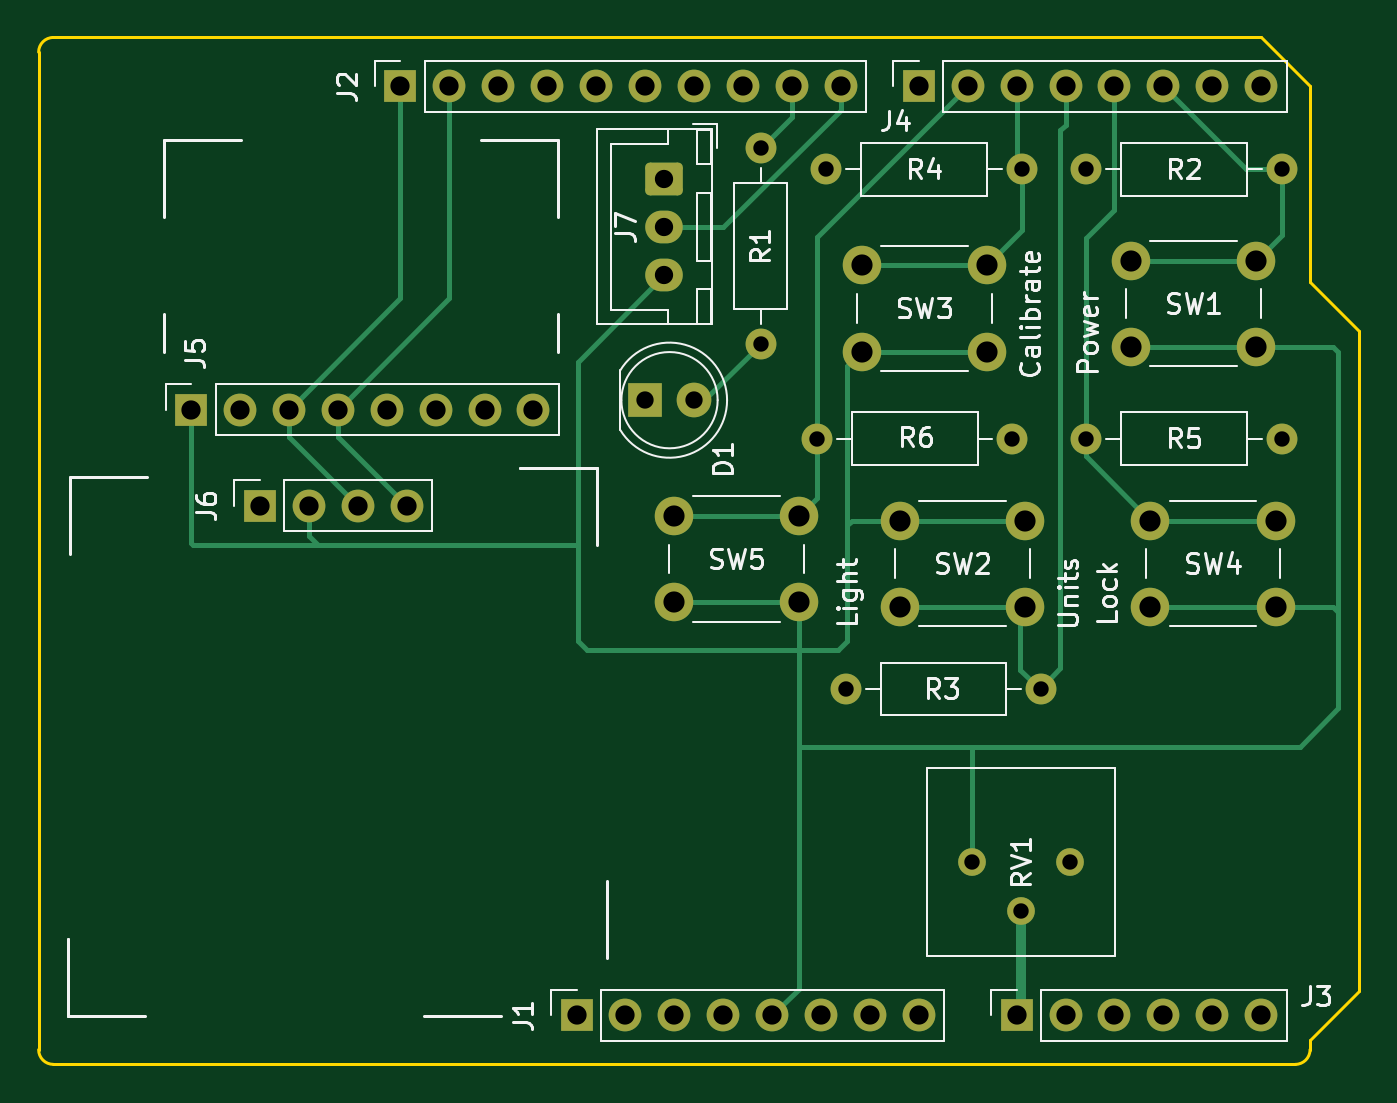
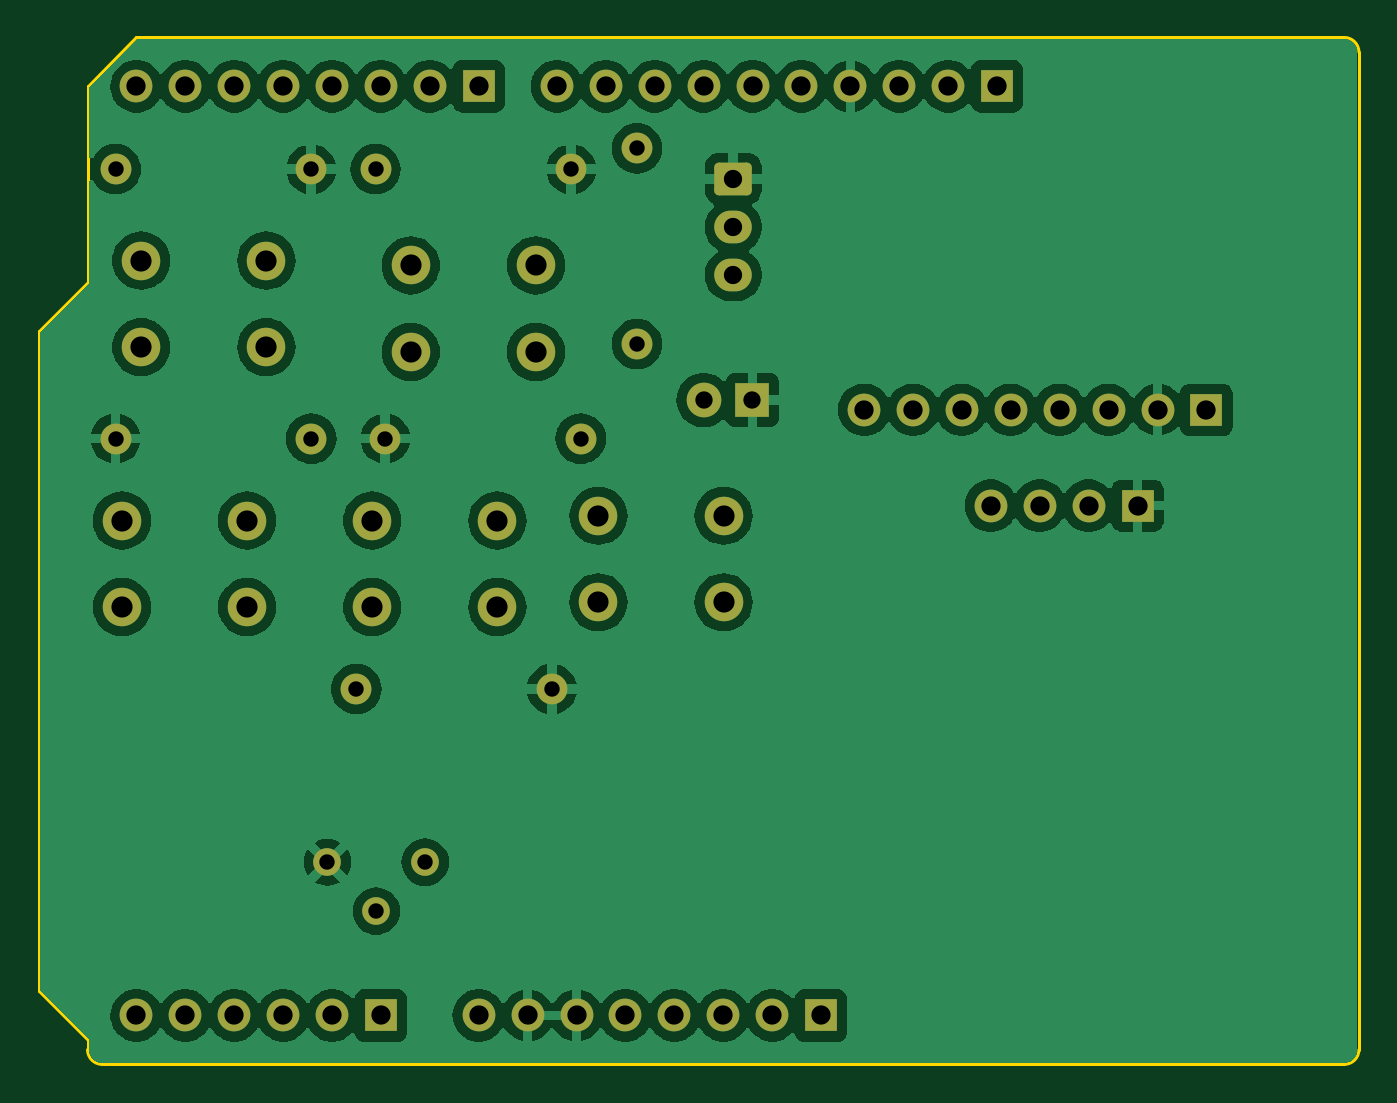
Circuit board: 11 layer files. Board 68.6 x 53.3 mm.
- bottom_copper: Uno_Shield_ThermoPro-B_Cu.gbr (137523 bytes)
- bottom_mask: Uno_Shield_ThermoPro-B_Mask.gbr (3945 bytes)
- paste: Uno_Shield_ThermoPro-B_Paste.gbr (463 bytes)
- bottom_silk: Uno_Shield_ThermoPro-B_Silkscreen.gbr (464 bytes)
- outline: Uno_Shield_ThermoPro-Edge_Cuts.gbr (1170 bytes)
- top_copper: Uno_Shield_ThermoPro-F_Cu.gbr (11142 bytes)
- top_mask: Uno_Shield_ThermoPro-F_Mask.gbr (3945 bytes)
- paste: Uno_Shield_ThermoPro-F_Paste.gbr (463 bytes)
- top_silk: Uno_Shield_ThermoPro-F_Silkscreen.gbr (41756 bytes)
- drill: Uno_Shield_ThermoPro-NPTH.drl (265 bytes)
- drill: Uno_Shield_ThermoPro-PTH.drl (1835 bytes)

=== bottom_copper: Uno_Shield_ThermoPro-B_Cu.gbr (137523 bytes, source omitted) ===
=== bottom_mask: Uno_Shield_ThermoPro-B_Mask.gbr ===
%TF.GenerationSoftware,KiCad,Pcbnew,8.0.8*%
%TF.CreationDate,2025-02-02T20:20:46-07:00*%
%TF.ProjectId,Uno_Shield_ThermoPro,556e6f5f-5368-4696-956c-645f54686572,rev?*%
%TF.SameCoordinates,Original*%
%TF.FileFunction,Soldermask,Bot*%
%TF.FilePolarity,Negative*%
%FSLAX46Y46*%
G04 Gerber Fmt 4.6, Leading zero omitted, Abs format (unit mm)*
G04 Created by KiCad (PCBNEW 8.0.8) date 2025-02-02 20:20:46*
%MOMM*%
%LPD*%
G01*
G04 APERTURE LIST*
G04 Aperture macros list*
%AMRoundRect*
0 Rectangle with rounded corners*
0 $1 Rounding radius*
0 $2 $3 $4 $5 $6 $7 $8 $9 X,Y pos of 4 corners*
0 Add a 4 corners polygon primitive as box body*
4,1,4,$2,$3,$4,$5,$6,$7,$8,$9,$2,$3,0*
0 Add four circle primitives for the rounded corners*
1,1,$1+$1,$2,$3*
1,1,$1+$1,$4,$5*
1,1,$1+$1,$6,$7*
1,1,$1+$1,$8,$9*
0 Add four rect primitives between the rounded corners*
20,1,$1+$1,$2,$3,$4,$5,0*
20,1,$1+$1,$4,$5,$6,$7,0*
20,1,$1+$1,$6,$7,$8,$9,0*
20,1,$1+$1,$8,$9,$2,$3,0*%
G04 Aperture macros list end*
%ADD10R,1.700000X1.700000*%
%ADD11O,1.700000X1.700000*%
%ADD12C,2.000000*%
%ADD13R,1.800000X1.800000*%
%ADD14C,1.800000*%
%ADD15C,1.600000*%
%ADD16O,1.600000X1.600000*%
%ADD17RoundRect,0.250000X-0.725000X0.600000X-0.725000X-0.600000X0.725000X-0.600000X0.725000X0.600000X0*%
%ADD18O,1.950000X1.700000*%
%ADD19C,1.440000*%
G04 APERTURE END LIST*
D10*
%TO.C,J1*%
X127940000Y-97460000D03*
D11*
X130480000Y-97460000D03*
X133020000Y-97460000D03*
X135560000Y-97460000D03*
X138100000Y-97460000D03*
X140640000Y-97460000D03*
X143180000Y-97460000D03*
X145720000Y-97460000D03*
%TD*%
D10*
%TO.C,J3*%
X150800000Y-97460000D03*
D11*
X153340000Y-97460000D03*
X155880000Y-97460000D03*
X158420000Y-97460000D03*
X160960000Y-97460000D03*
X163500000Y-97460000D03*
%TD*%
D10*
%TO.C,J2*%
X118796000Y-49200000D03*
D11*
X121336000Y-49200000D03*
X123876000Y-49200000D03*
X126416000Y-49200000D03*
X128956000Y-49200000D03*
X131496000Y-49200000D03*
X134036000Y-49200000D03*
X136576000Y-49200000D03*
X139116000Y-49200000D03*
X141656000Y-49200000D03*
%TD*%
D10*
%TO.C,J4*%
X145720000Y-49200000D03*
D11*
X148260000Y-49200000D03*
X150800000Y-49200000D03*
X153340000Y-49200000D03*
X155880000Y-49200000D03*
X158420000Y-49200000D03*
X160960000Y-49200000D03*
X163500000Y-49200000D03*
%TD*%
D12*
%TO.C,SW4*%
X157750000Y-71750000D03*
X164250000Y-71750000D03*
X157750000Y-76250000D03*
X164250000Y-76250000D03*
%TD*%
D13*
%TO.C,D1*%
X131500000Y-65500000D03*
D14*
X134040000Y-65500000D03*
%TD*%
D12*
%TO.C,SW5*%
X133000000Y-71500000D03*
X139500000Y-71500000D03*
X133000000Y-76000000D03*
X139500000Y-76000000D03*
%TD*%
%TO.C,SW2*%
X151250000Y-76250000D03*
X144750000Y-76250000D03*
X151250000Y-71750000D03*
X144750000Y-71750000D03*
%TD*%
D15*
%TO.C,R4*%
X151080000Y-53500000D03*
D16*
X140920000Y-53500000D03*
%TD*%
D15*
%TO.C,R1*%
X137500000Y-52420000D03*
D16*
X137500000Y-62580000D03*
%TD*%
D12*
%TO.C,SW3*%
X142750000Y-58500000D03*
X149250000Y-58500000D03*
X142750000Y-63000000D03*
X149250000Y-63000000D03*
%TD*%
D10*
%TO.C,J6*%
X111500000Y-70975000D03*
D11*
X114040000Y-70975000D03*
X116580000Y-70975000D03*
X119120000Y-70975000D03*
%TD*%
D12*
%TO.C,SW1*%
X156750000Y-58250000D03*
X163250000Y-58250000D03*
X156750000Y-62750000D03*
X163250000Y-62750000D03*
%TD*%
D15*
%TO.C,R5*%
X154420000Y-67500000D03*
D16*
X164580000Y-67500000D03*
%TD*%
D15*
%TO.C,R2*%
X164580000Y-53500000D03*
D16*
X154420000Y-53500000D03*
%TD*%
D17*
%TO.C,J7*%
X132500000Y-54000000D03*
D18*
X132500000Y-56500000D03*
X132500000Y-59000000D03*
%TD*%
D19*
%TO.C,RV1*%
X148500000Y-89500000D03*
X151040000Y-92040000D03*
X153580000Y-89500000D03*
%TD*%
D10*
%TO.C,J5*%
X107920000Y-66000000D03*
D11*
X110460000Y-66000000D03*
X113000000Y-66000000D03*
X115540000Y-66000000D03*
X118080000Y-66000000D03*
X120620000Y-66000000D03*
X123160000Y-66000000D03*
X125700000Y-66000000D03*
%TD*%
D15*
%TO.C,R6*%
X140420000Y-67500000D03*
D16*
X150580000Y-67500000D03*
%TD*%
D15*
%TO.C,R3*%
X152080000Y-80500000D03*
D16*
X141920000Y-80500000D03*
%TD*%
M02*

=== paste: Uno_Shield_ThermoPro-B_Paste.gbr ===
%TF.GenerationSoftware,KiCad,Pcbnew,8.0.8*%
%TF.CreationDate,2025-02-02T20:20:46-07:00*%
%TF.ProjectId,Uno_Shield_ThermoPro,556e6f5f-5368-4696-956c-645f54686572,rev?*%
%TF.SameCoordinates,Original*%
%TF.FileFunction,Paste,Bot*%
%TF.FilePolarity,Positive*%
%FSLAX46Y46*%
G04 Gerber Fmt 4.6, Leading zero omitted, Abs format (unit mm)*
G04 Created by KiCad (PCBNEW 8.0.8) date 2025-02-02 20:20:46*
%MOMM*%
%LPD*%
G01*
G04 APERTURE LIST*
G04 APERTURE END LIST*
M02*

=== bottom_silk: Uno_Shield_ThermoPro-B_Silkscreen.gbr ===
%TF.GenerationSoftware,KiCad,Pcbnew,8.0.8*%
%TF.CreationDate,2025-02-02T20:20:46-07:00*%
%TF.ProjectId,Uno_Shield_ThermoPro,556e6f5f-5368-4696-956c-645f54686572,rev?*%
%TF.SameCoordinates,Original*%
%TF.FileFunction,Legend,Bot*%
%TF.FilePolarity,Positive*%
%FSLAX46Y46*%
G04 Gerber Fmt 4.6, Leading zero omitted, Abs format (unit mm)*
G04 Created by KiCad (PCBNEW 8.0.8) date 2025-02-02 20:20:46*
%MOMM*%
%LPD*%
G01*
G04 APERTURE LIST*
G04 APERTURE END LIST*
M02*

=== outline: Uno_Shield_ThermoPro-Edge_Cuts.gbr ===
%TF.GenerationSoftware,KiCad,Pcbnew,8.0.8*%
%TF.CreationDate,2025-02-02T20:20:46-07:00*%
%TF.ProjectId,Uno_Shield_ThermoPro,556e6f5f-5368-4696-956c-645f54686572,rev?*%
%TF.SameCoordinates,Original*%
%TF.FileFunction,Profile,NP*%
%FSLAX46Y46*%
G04 Gerber Fmt 4.6, Leading zero omitted, Abs format (unit mm)*
G04 Created by KiCad (PCBNEW 8.0.8) date 2025-02-02 20:20:46*
%MOMM*%
%LPD*%
G01*
G04 APERTURE LIST*
%TA.AperFunction,Profile*%
%ADD10C,0.150000*%
%TD*%
G04 APERTURE END LIST*
D10*
X166040000Y-59360000D02*
X168580000Y-61900000D01*
X100000000Y-99238000D02*
X100000000Y-47422000D01*
X168580000Y-61900000D02*
X168580000Y-96190000D01*
X165278000Y-100000000D02*
X100762000Y-100000000D01*
X100762000Y-46660000D02*
X163500000Y-46660000D01*
X100762000Y-100000000D02*
G75*
G02*
X100000000Y-99238000I0J762000D01*
G01*
X168580000Y-96190000D02*
X166040000Y-98730000D01*
X163500000Y-46660000D02*
X166040000Y-49200000D01*
X166040000Y-99238000D02*
G75*
G02*
X165278000Y-100000000I-762000J0D01*
G01*
X166040000Y-49200000D02*
X166040000Y-59360000D01*
X166040000Y-98730000D02*
X166040000Y-99238000D01*
X100000000Y-47422000D02*
G75*
G02*
X100762000Y-46660000I762000J0D01*
G01*
M02*

=== top_copper: Uno_Shield_ThermoPro-F_Cu.gbr (11142 bytes, source omitted) ===
=== top_mask: Uno_Shield_ThermoPro-F_Mask.gbr ===
%TF.GenerationSoftware,KiCad,Pcbnew,8.0.8*%
%TF.CreationDate,2025-02-02T20:20:46-07:00*%
%TF.ProjectId,Uno_Shield_ThermoPro,556e6f5f-5368-4696-956c-645f54686572,rev?*%
%TF.SameCoordinates,Original*%
%TF.FileFunction,Soldermask,Top*%
%TF.FilePolarity,Negative*%
%FSLAX46Y46*%
G04 Gerber Fmt 4.6, Leading zero omitted, Abs format (unit mm)*
G04 Created by KiCad (PCBNEW 8.0.8) date 2025-02-02 20:20:46*
%MOMM*%
%LPD*%
G01*
G04 APERTURE LIST*
G04 Aperture macros list*
%AMRoundRect*
0 Rectangle with rounded corners*
0 $1 Rounding radius*
0 $2 $3 $4 $5 $6 $7 $8 $9 X,Y pos of 4 corners*
0 Add a 4 corners polygon primitive as box body*
4,1,4,$2,$3,$4,$5,$6,$7,$8,$9,$2,$3,0*
0 Add four circle primitives for the rounded corners*
1,1,$1+$1,$2,$3*
1,1,$1+$1,$4,$5*
1,1,$1+$1,$6,$7*
1,1,$1+$1,$8,$9*
0 Add four rect primitives between the rounded corners*
20,1,$1+$1,$2,$3,$4,$5,0*
20,1,$1+$1,$4,$5,$6,$7,0*
20,1,$1+$1,$6,$7,$8,$9,0*
20,1,$1+$1,$8,$9,$2,$3,0*%
G04 Aperture macros list end*
%ADD10R,1.700000X1.700000*%
%ADD11O,1.700000X1.700000*%
%ADD12C,2.000000*%
%ADD13R,1.800000X1.800000*%
%ADD14C,1.800000*%
%ADD15C,1.600000*%
%ADD16O,1.600000X1.600000*%
%ADD17RoundRect,0.250000X-0.725000X0.600000X-0.725000X-0.600000X0.725000X-0.600000X0.725000X0.600000X0*%
%ADD18O,1.950000X1.700000*%
%ADD19C,1.440000*%
G04 APERTURE END LIST*
D10*
%TO.C,J1*%
X127940000Y-97460000D03*
D11*
X130480000Y-97460000D03*
X133020000Y-97460000D03*
X135560000Y-97460000D03*
X138100000Y-97460000D03*
X140640000Y-97460000D03*
X143180000Y-97460000D03*
X145720000Y-97460000D03*
%TD*%
D10*
%TO.C,J3*%
X150800000Y-97460000D03*
D11*
X153340000Y-97460000D03*
X155880000Y-97460000D03*
X158420000Y-97460000D03*
X160960000Y-97460000D03*
X163500000Y-97460000D03*
%TD*%
D10*
%TO.C,J2*%
X118796000Y-49200000D03*
D11*
X121336000Y-49200000D03*
X123876000Y-49200000D03*
X126416000Y-49200000D03*
X128956000Y-49200000D03*
X131496000Y-49200000D03*
X134036000Y-49200000D03*
X136576000Y-49200000D03*
X139116000Y-49200000D03*
X141656000Y-49200000D03*
%TD*%
D10*
%TO.C,J4*%
X145720000Y-49200000D03*
D11*
X148260000Y-49200000D03*
X150800000Y-49200000D03*
X153340000Y-49200000D03*
X155880000Y-49200000D03*
X158420000Y-49200000D03*
X160960000Y-49200000D03*
X163500000Y-49200000D03*
%TD*%
D12*
%TO.C,SW4*%
X157750000Y-71750000D03*
X164250000Y-71750000D03*
X157750000Y-76250000D03*
X164250000Y-76250000D03*
%TD*%
D13*
%TO.C,D1*%
X131500000Y-65500000D03*
D14*
X134040000Y-65500000D03*
%TD*%
D12*
%TO.C,SW5*%
X133000000Y-71500000D03*
X139500000Y-71500000D03*
X133000000Y-76000000D03*
X139500000Y-76000000D03*
%TD*%
%TO.C,SW2*%
X151250000Y-76250000D03*
X144750000Y-76250000D03*
X151250000Y-71750000D03*
X144750000Y-71750000D03*
%TD*%
D15*
%TO.C,R4*%
X151080000Y-53500000D03*
D16*
X140920000Y-53500000D03*
%TD*%
D15*
%TO.C,R1*%
X137500000Y-52420000D03*
D16*
X137500000Y-62580000D03*
%TD*%
D12*
%TO.C,SW3*%
X142750000Y-58500000D03*
X149250000Y-58500000D03*
X142750000Y-63000000D03*
X149250000Y-63000000D03*
%TD*%
D10*
%TO.C,J6*%
X111500000Y-70975000D03*
D11*
X114040000Y-70975000D03*
X116580000Y-70975000D03*
X119120000Y-70975000D03*
%TD*%
D12*
%TO.C,SW1*%
X156750000Y-58250000D03*
X163250000Y-58250000D03*
X156750000Y-62750000D03*
X163250000Y-62750000D03*
%TD*%
D15*
%TO.C,R5*%
X154420000Y-67500000D03*
D16*
X164580000Y-67500000D03*
%TD*%
D15*
%TO.C,R2*%
X164580000Y-53500000D03*
D16*
X154420000Y-53500000D03*
%TD*%
D17*
%TO.C,J7*%
X132500000Y-54000000D03*
D18*
X132500000Y-56500000D03*
X132500000Y-59000000D03*
%TD*%
D19*
%TO.C,RV1*%
X148500000Y-89500000D03*
X151040000Y-92040000D03*
X153580000Y-89500000D03*
%TD*%
D10*
%TO.C,J5*%
X107920000Y-66000000D03*
D11*
X110460000Y-66000000D03*
X113000000Y-66000000D03*
X115540000Y-66000000D03*
X118080000Y-66000000D03*
X120620000Y-66000000D03*
X123160000Y-66000000D03*
X125700000Y-66000000D03*
%TD*%
D15*
%TO.C,R6*%
X140420000Y-67500000D03*
D16*
X150580000Y-67500000D03*
%TD*%
D15*
%TO.C,R3*%
X152080000Y-80500000D03*
D16*
X141920000Y-80500000D03*
%TD*%
M02*

=== paste: Uno_Shield_ThermoPro-F_Paste.gbr ===
%TF.GenerationSoftware,KiCad,Pcbnew,8.0.8*%
%TF.CreationDate,2025-02-02T20:20:46-07:00*%
%TF.ProjectId,Uno_Shield_ThermoPro,556e6f5f-5368-4696-956c-645f54686572,rev?*%
%TF.SameCoordinates,Original*%
%TF.FileFunction,Paste,Top*%
%TF.FilePolarity,Positive*%
%FSLAX46Y46*%
G04 Gerber Fmt 4.6, Leading zero omitted, Abs format (unit mm)*
G04 Created by KiCad (PCBNEW 8.0.8) date 2025-02-02 20:20:46*
%MOMM*%
%LPD*%
G01*
G04 APERTURE LIST*
G04 APERTURE END LIST*
M02*

=== top_silk: Uno_Shield_ThermoPro-F_Silkscreen.gbr (41756 bytes, source omitted) ===
=== drill: Uno_Shield_ThermoPro-NPTH.drl ===
M48
; DRILL file {KiCad 8.0.8} date 2025-02-02T20:20:40-0700
; FORMAT={-:-/ absolute / inch / decimal}
; #@! TF.CreationDate,2025-02-02T20:20:40-07:00
; #@! TF.GenerationSoftware,Kicad,Pcbnew,8.0.8
; #@! TF.FileFunction,NonPlated,1,2,NPTH
FMAT,2
INCH
%
G90
G05
M30

=== drill: Uno_Shield_ThermoPro-PTH.drl ===
M48
; DRILL file {KiCad 8.0.8} date 2025-02-02T20:20:40-0700
; FORMAT={-:-/ absolute / inch / decimal}
; #@! TF.CreationDate,2025-02-02T20:20:40-07:00
; #@! TF.GenerationSoftware,Kicad,Pcbnew,8.0.8
; #@! TF.FileFunction,Plated,1,2,PTH
FMAT,2
INCH
; #@! TA.AperFunction,Plated,PTH,ComponentDrill
T1C0.0315
; #@! TA.AperFunction,Plated,PTH,ComponentDrill
T2C0.0354
; #@! TA.AperFunction,Plated,PTH,ComponentDrill
T3C0.0374
; #@! TA.AperFunction,Plated,PTH,ComponentDrill
T4C0.0394
; #@! TA.AperFunction,Plated,PTH,ComponentDrill
T5C0.0433
%
G90
G05
T1
X5.4134Y-2.0638
X5.4134Y-2.4638
X5.5283Y-2.6575
X5.548Y-2.1063
X5.5874Y-3.1693
X5.8465Y-3.5236
X5.9283Y-2.6575
X5.9465Y-3.6236
X5.948Y-2.1063
X5.9874Y-3.1693
X6.0465Y-3.5236
X6.0795Y-2.1063
X6.0795Y-2.6575
X6.4795Y-2.1063
X6.4795Y-2.6575
T2
X5.1772Y-2.5787
X5.2772Y-2.5787
T3
X5.2165Y-2.126
X5.2165Y-2.2244
X5.2165Y-2.3228
T4
X4.2488Y-2.5984
X4.3488Y-2.5984
X4.3898Y-2.7943
X4.4488Y-2.5984
X4.4898Y-2.7943
X4.5488Y-2.5984
X4.5898Y-2.7943
X4.6488Y-2.5984
X4.677Y-1.937
X4.6898Y-2.7943
X4.7488Y-2.5984
X4.777Y-1.937
X4.8488Y-2.5984
X4.877Y-1.937
X4.9488Y-2.5984
X4.977Y-1.937
X5.037Y-3.837
X5.077Y-1.937
X5.137Y-3.837
X5.177Y-1.937
X5.237Y-3.837
X5.277Y-1.937
X5.337Y-3.837
X5.377Y-1.937
X5.437Y-3.837
X5.477Y-1.937
X5.537Y-3.837
X5.577Y-1.937
X5.637Y-3.837
X5.737Y-1.937
X5.737Y-3.837
X5.837Y-1.937
X5.937Y-1.937
X5.937Y-3.837
X6.037Y-1.937
X6.037Y-3.837
X6.137Y-1.937
X6.137Y-3.837
X6.237Y-1.937
X6.237Y-3.837
X6.337Y-1.937
X6.337Y-3.837
X6.437Y-1.937
X6.437Y-3.837
T5
X5.2362Y-2.815
X5.2362Y-2.9921
X5.4921Y-2.815
X5.4921Y-2.9921
X5.6201Y-2.3031
X5.6201Y-2.4803
X5.6988Y-2.8248
X5.6988Y-3.002
X5.876Y-2.3031
X5.876Y-2.4803
X5.9547Y-2.8248
X5.9547Y-3.002
X6.1713Y-2.2933
X6.1713Y-2.4705
X6.2106Y-2.8248
X6.2106Y-3.002
X6.4272Y-2.2933
X6.4272Y-2.4705
X6.4665Y-2.8248
X6.4665Y-3.002
M30

